The GitHub repository springboardmentor27300a/AI-Powered-Food-Freshness-Detection-and-Predictive-Shelf-Life-Monitoring-Platform contains a labelled image folder "dataset" with 3 categories: fresh, less fresh, rotten. Examples follow, each with its label.

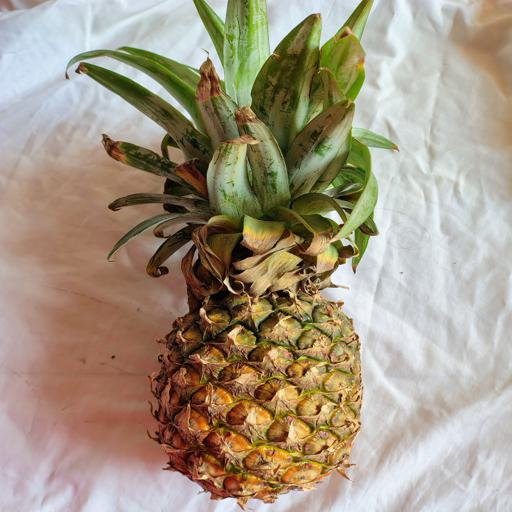
Label: fresh

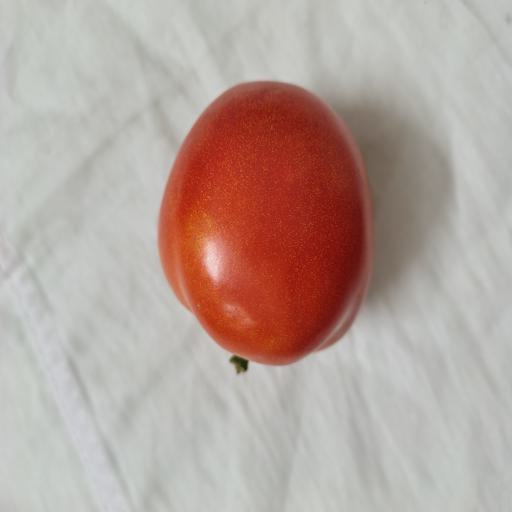
Label: fresh

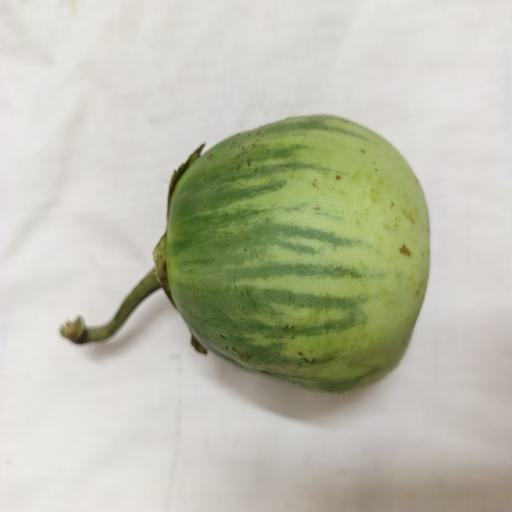
Label: less fresh

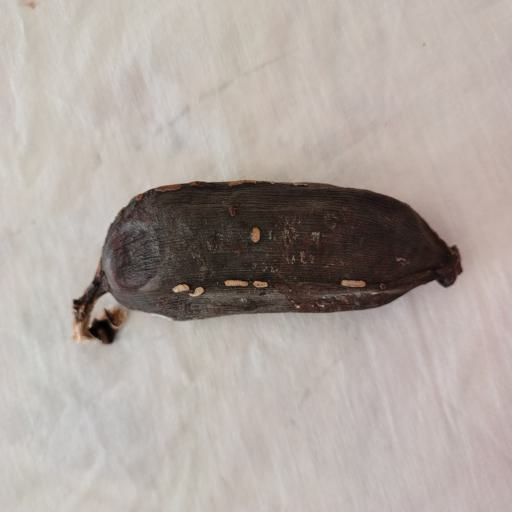
Label: rotten

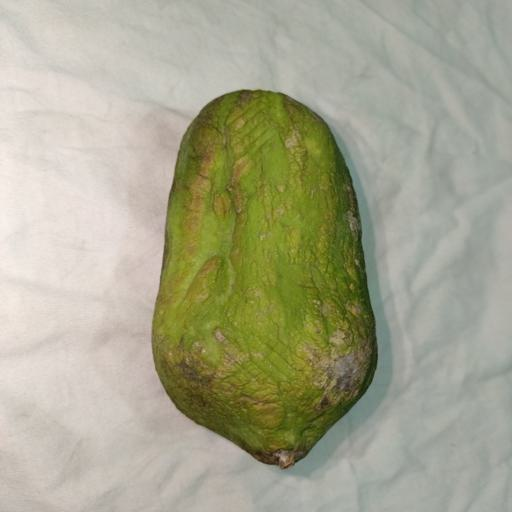
Label: rotten

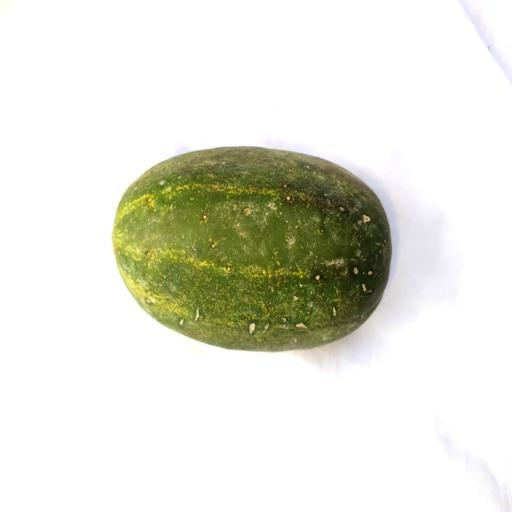
Label: less fresh
